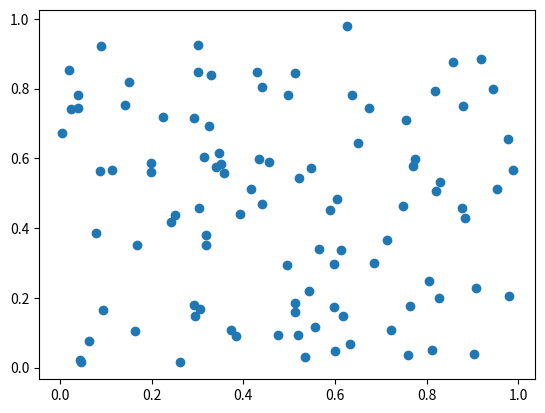

The script that saved this image:
import matplotlib.pyplot as plt
import numpy as np

# plt.plot([1, 2, 3], [3, 2, 1])
# plt.show()

# height = [161, 170, 182, 175, 173, 165]
# weight = [50, 58, 80, 70, 69, 55]
#
# plt.scatter(height, weight, alpha=0.7)
# plt.xlabel('height')
# plt.ylabel('weight')
# plt.title("scatter demo")
# plt.show()


np.random.seed(10)
N = 100
x = np.random.rand(N)
y1 = np.random.rand(N)
plt.scatter(x, y1)
plt.show()
